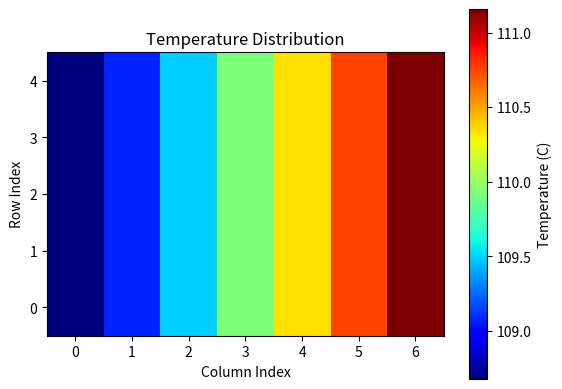

Reproduce this figure in Python.
import numpy as np
from scipy.optimize import fsolve
import matplotlib.pyplot as plt

# Constants
boltz = 5.67e-8

# Temperatures
T_inf = 25 + 273.15
T_init = 25 + 273.15
T_wall = T_inf

# Sizing variables
batt = {
    "along_height": 5,
    "along_length": 7,
    "R": 15e-3,
    "V": 4,
    "D": 21.55e-3,
    "len": 70.15e-3,  # Battery height
    "As": np.pi * 21.55e-3 * 70.15e-3,
    "I": 225 / 5,  # Current per height
}
batt["q"] = batt["R"] * batt["I"]**2

Sl = 1  # Spacing lengthwise between batteries
St = 1  # Spacing widthwise between batteries
L = 8 * Sl
H = 7 * St

# Properties of air
air = {
    "rho": 1.1614,
    "v": 15.89e-6,
    "k": 26.3e-3,
    "Pr": 0.707,
    "maxPr": 0.7,
    "cp": 1.007,
}

flow_rate = 0.075  # m^3/sec
Press_max = 65  # Pa
T_max = 75  # Celsius
epsilon = 0.8

# Flow variables
f = 1
dp = 65
x = 0.5

V_avrg = (St - batt["D"]) / St * np.sqrt(2 * dp / (air["rho"] * batt["along_length"] * x * f))
Re = V_avrg * batt["D"] / air["v"]

air["mdot"] = V_avrg * air["rho"] * H * L

# Air temperature array
T_air = np.ones(batt["along_length"]) * T_init
for j in range(1, batt["along_length"]):
    T_air[j] = T_air[j - 1] + batt["q"] * batt["along_height"] / (air["mdot"] * air["cp"])

# Initial temperature matrix
T_init_matrix = np.full((batt["along_height"], batt["along_length"]), T_init)

# Function to solve
def func(T, T_air, boltz, T_wall, epsilon, batt, St, Sl, air):
    T = T.reshape(batt["along_height"], batt["along_length"])
    eq = np.zeros_like(T)

    V_avrg = (St - batt["D"]) / St * np.sqrt(2 * dp / (air["rho"] * batt["along_length"] * x * f))
    Re = V_avrg * batt["D"] / air["v"]

    if 10 < Re < 1e2:
        C1, m = 0.8, 0.4
    elif 1e3 < Re < 2e5:
        C1, m = 0.27, 0.63
    else:
        C1, m = 0.021, 0.84

    C2 = 0.95
    Nu = C2 * C1 * Re**m * air["Pr"]**0.36 * (air["Pr"] / 0.7035)**0.25
    h = Nu * air["k"] / batt["D"]

    for row in range(batt["along_height"]):
        for col in range(batt["along_length"]):
            if row == 0:
                if col == 0:  # Top-left corner
                    T_avrg = ((T[row + 1, col]**4 + T[row, col + 1]**4) / 2)**0.25
                elif col == batt["along_length"] - 1:  # Top-right corner
                    T_avrg = ((T[row + 1, col]**4 + T[row, col - 1]**4) / 2)**0.25
                else:  # Top edge
                    T_avrg = ((T[row + 1, col]**4 + T[row, col - 1]**4 + T[row, col + 1]**4) / 3)**0.25
            elif row == batt["along_height"] - 1:
                if col == 0:  # Bottom-left corner
                    T_avrg = ((T[row - 1, col]**4 + T[row, col + 1]**4) / 2)**0.25
                elif col == batt["along_length"] - 1:  # Bottom-right corner
                    T_avrg = ((T[row - 1, col]**4 + T[row, col - 1]**4) / 2)**0.25
                else:  # Bottom edge
                    T_avrg = ((T[row - 1, col]**4 + T[row, col - 1]**4 + T[row, col + 1]**4) / 3)**0.25
            else:
                if col == 0:  # Left edge
                    T_avrg = ((T[row - 1, col]**4 + T[row + 1, col]**4 + T[row, col + 1]**4) / 3)**0.25
                elif col == batt["along_length"] - 1:  # Right edge
                    T_avrg = ((T[row - 1, col]**4 + T[row + 1, col]**4 + T[row, col - 1]**4) / 3)**0.25
                else:  # Center
                    T_avrg = ((T[row - 1, col]**4 + T[row + 1, col]**4 + T[row, col - 1]**4 + T[row, col + 1]**4) / 4)**0.25

            eq[row, col] = (
                batt["I"]**2 * batt["R"]
                - h * batt["As"] * (T[row, col] - T_air[col])
                - epsilon * boltz * batt["As"] * (T[row, col]**4 - T_avrg**4)
            )

    return eq.flatten()

# Solve using fsolve
T_solution = fsolve(func, T_init_matrix.flatten(), args=(T_air, boltz, T_wall, epsilon, batt, St, Sl, air))
T_matrix = T_solution.reshape(batt["along_height"], batt["along_length"]) - 273.15

# Display results
print("Temperature matrix (in Celsius):")
print(T_matrix)

# Plot the temperature matrix
plt.imshow(T_matrix, cmap="jet", origin="lower")
plt.colorbar(label="Temperature (C)")
plt.xlabel("Column Index")
plt.ylabel("Row Index")
plt.title("Temperature Distribution")
plt.show()
